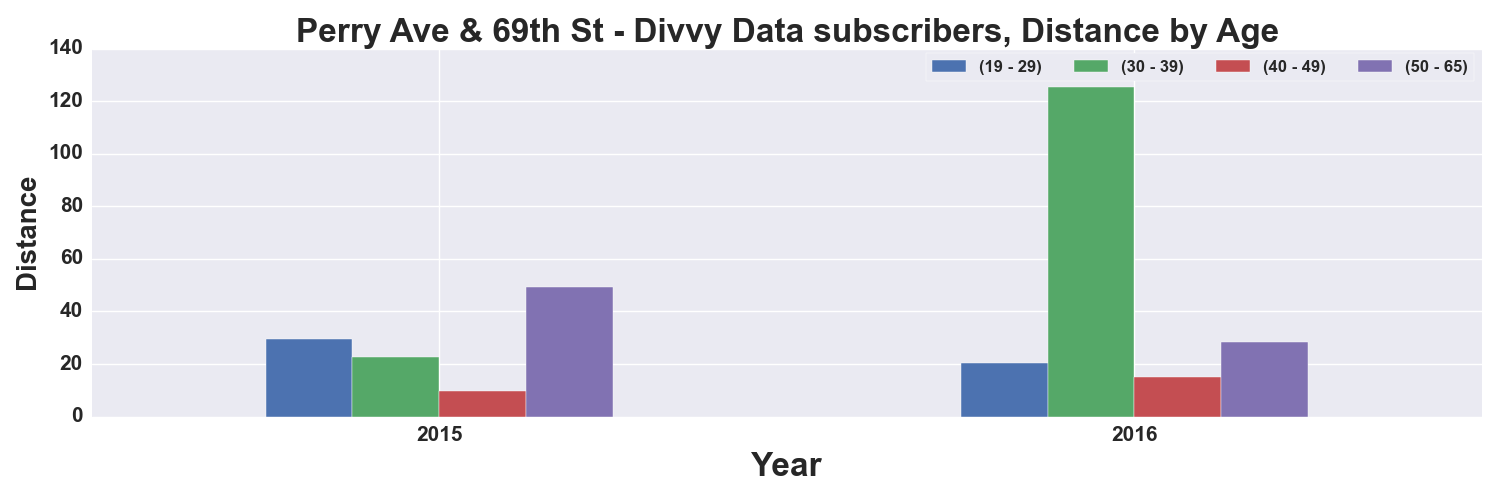

The file beside this chart, header and first rows:
, START TIME YEAR, DISTANCE_Miles, DISTANCE_Miles, DISTANCE_Miles, DISTANCE_Miles
AGE_GROUP, , 19 - 29, 30 - 39, 40 - 49, 50 - 65
0, 2015, 29.7, 22.77, 9.637, 49.24
1, 2016, 20.53, 125.4, 15.16, 28.5
